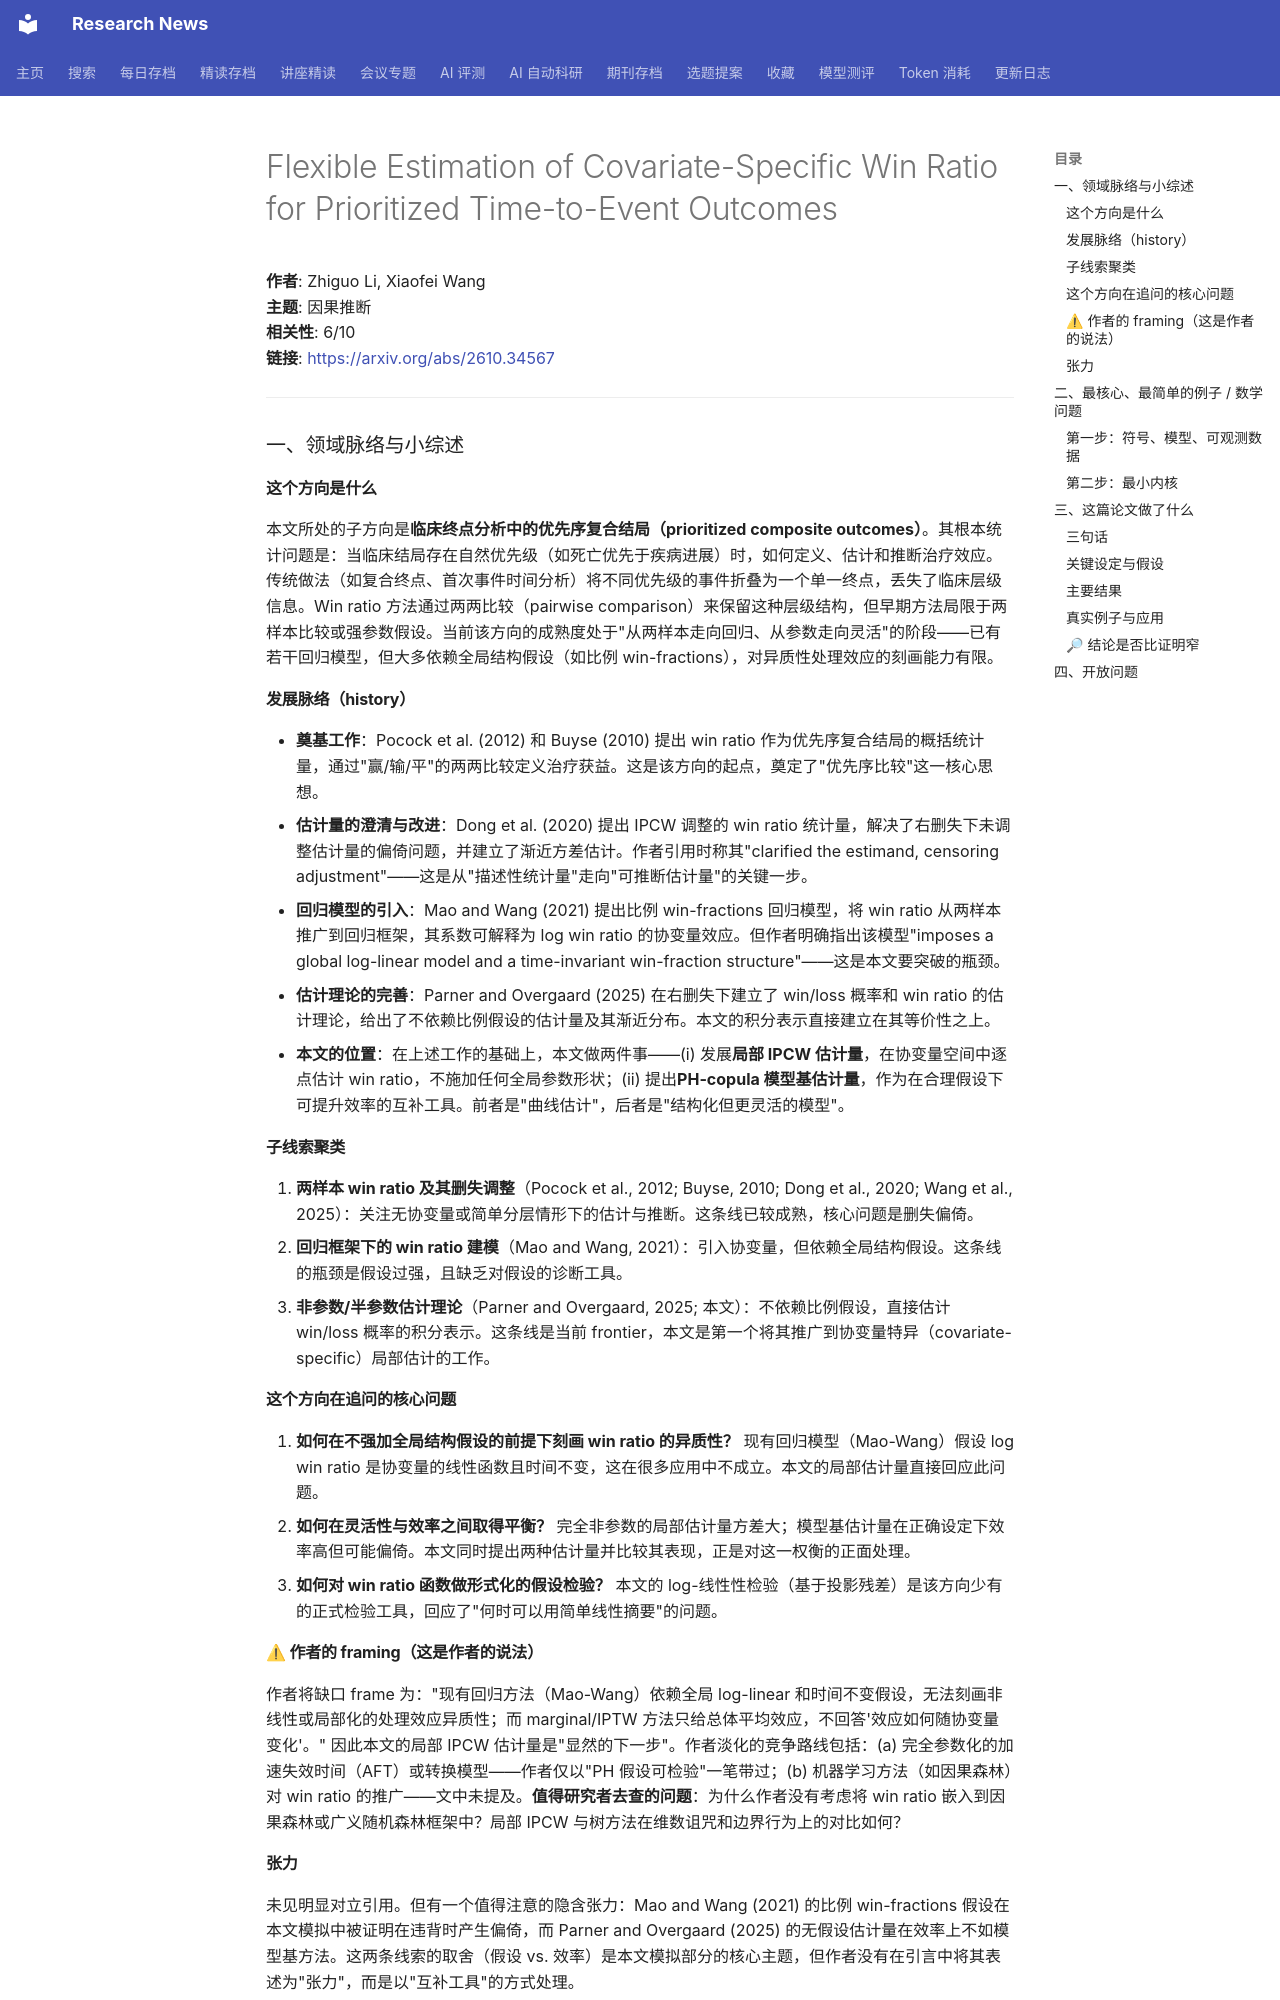

repository: cxy0714/research-news · page: deep_reads/2026-10-28-2610.34567/index.html · generator: mkdocs

# Flexible Estimation of Covariate-Specific Win Ratio for Prioritized Time-to-Event Outcomes

**作者**: Zhiguo Li, Xiaofei Wang  
**主题**: 因果推断  
**相关性**: 6/10  
**链接**: <https://arxiv.org/abs/2610.34567>

---

### 一、领域脉络与小综述

#### 这个方向是什么

本文所处的子方向是**临床终点分析中的优先序复合结局（prioritized composite outcomes）**。其根本统计问题是：当临床结局存在自然优先级（如死亡优先于疾病进展）时，如何定义、估计和推断治疗效应。传统做法（如复合终点、首次事件时间分析）将不同优先级的事件折叠为一个单一终点，丢失了临床层级信息。Win ratio 方法通过两两比较（pairwise comparison）来保留这种层级结构，但早期方法局限于两样本比较或强参数假设。当前该方向的成熟度处于"从两样本走向回归、从参数走向灵活"的阶段——已有若干回归模型，但大多依赖全局结构假设（如比例 win-fractions），对异质性处理效应的刻画能力有限。

#### 发展脉络（history）

- **奠基工作**：Pocock et al. (2012) 和 Buyse (2010) 提出 win ratio 作为优先序复合结局的概括统计量，通过"赢/输/平"的两两比较定义治疗获益。这是该方向的起点，奠定了"优先序比较"这一核心思想。
- **估计量的澄清与改进**：Dong et al. (2020) 提出 IPCW 调整的 win ratio 统计量，解决了右删失下未调整估计量的偏倚问题，并建立了渐近方差估计。作者引用时称其"clarified the estimand, censoring adjustment"——这是从"描述性统计量"走向"可推断估计量"的关键一步。
- **回归模型的引入**：Mao and Wang (2021) 提出比例 win-fractions 回归模型，将 win ratio 从两样本推广到回归框架，其系数可解释为 log win ratio 的协变量效应。但作者明确指出该模型"imposes a global log-linear model and a time-invariant win-fraction structure"——这是本文要突破的瓶颈。
- **估计理论的完善**：Parner and Overgaard (2025) 在右删失下建立了 win/loss 概率和 win ratio 的估计理论，给出了不依赖比例假设的估计量及其渐近分布。本文的积分表示直接建立在其等价性之上。
- **本文的位置**：在上述工作的基础上，本文做两件事——(i) 发展**局部 IPCW 估计量**，在协变量空间中逐点估计 win ratio，不施加任何全局参数形状；(ii) 提出**PH-copula 模型基估计量**，作为在合理假设下可提升效率的互补工具。前者是"曲线估计"，后者是"结构化但更灵活的模型"。

#### 子线索聚类

1. **两样本 win ratio 及其删失调整**（Pocock et al., 2012; Buyse, 2010; Dong et al., 2020; Wang et al., 2025）：关注无协变量或简单分层情形下的估计与推断。这条线已较成熟，核心问题是删失偏倚。
2. **回归框架下的 win ratio 建模**（Mao and Wang, 2021）：引入协变量，但依赖全局结构假设。这条线的瓶颈是假设过强，且缺乏对假设的诊断工具。
3. **非参数/半参数估计理论**（Parner and Overgaard, 2025; 本文）：不依赖比例假设，直接估计 win/loss 概率的积分表示。这条线是当前 frontier，本文是第一个将其推广到协变量特异（covariate-specific）局部估计的工作。

#### 这个方向在追问的核心问题

1. **如何在不强加全局结构假设的前提下刻画 win ratio 的异质性？** 现有回归模型（Mao-Wang）假设 log win ratio 是协变量的线性函数且时间不变，这在很多应用中不成立。本文的局部估计量直接回应此问题。
2. **如何在灵活性与效率之间取得平衡？** 完全非参数的局部估计量方差大；模型基估计量在正确设定下效率高但可能偏倚。本文同时提出两种估计量并比较其表现，正是对这一权衡的正面处理。
3. **如何对 win ratio 函数做形式化的假设检验？** 本文的 log-线性性检验（基于投影残差）是该方向少有的正式检验工具，回应了"何时可以用简单线性摘要"的问题。

#### ⚠ 作者的 framing（这是作者的说法）

作者将缺口 frame 为："现有回归方法（Mao-Wang）依赖全局 log-linear 和时间不变假设，无法刻画非线性或局部化的处理效应异质性；而 marginal/IPTW 方法只给总体平均效应，不回答'效应如何随协变量变化'。" 因此本文的局部 IPCW 估计量是"显然的下一步"。作者淡化的竞争路线包括：(a) 完全参数化的加速失效时间（AFT）或转换模型——作者仅以"PH 假设可检验"一笔带过；(b) 机器学习方法（如因果森林）对 win ratio 的推广——文中未提及。**值得研究者去查的问题**：为什么作者没有考虑将 win ratio 嵌入到因果森林或广义随机森林框架中？局部 IPCW 与树方法在维数诅咒和边界行为上的对比如何？

#### 张力

未见明显对立引用。但有一个值得注意的隐含张力：Mao and Wang (2021) 的比例 win-fractions 假设在本文模拟中被证明在违背时产生偏倚，而 Parner and Overgaard (2025) 的无假设估计量在效率上不如模型基方法。这两条线索的取舍（假设 vs. 效率）是本文模拟部分的核心主题，但作者没有在引言中将其表述为"张力"，而是以"互补工具"的方式处理。

---

### 二、最核心、最简单的例子 / 数学问题
